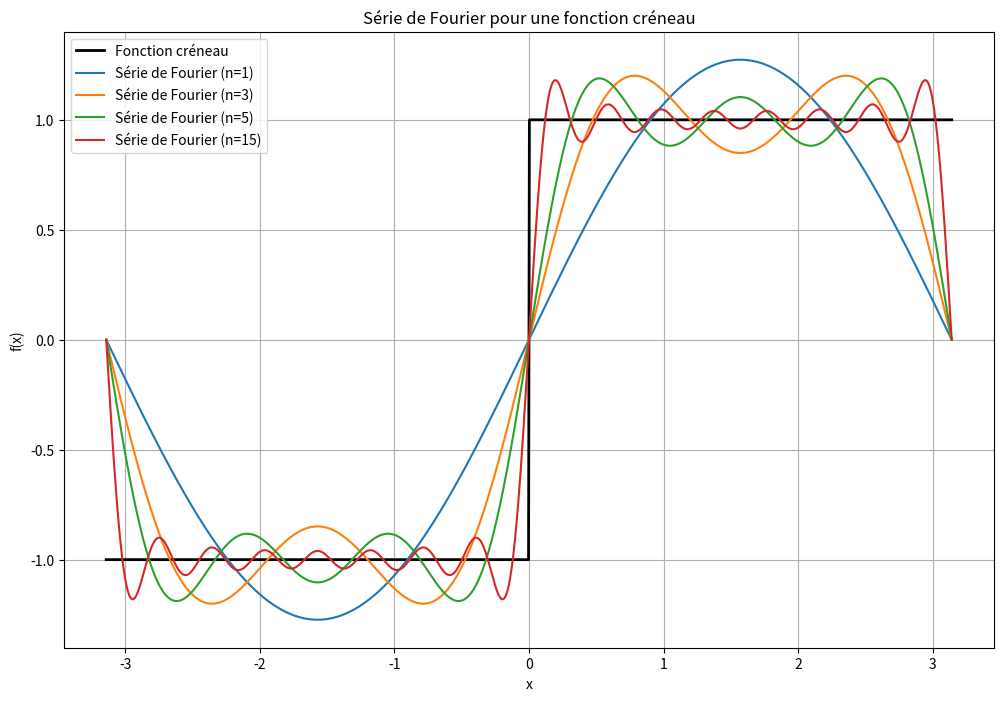

Recreate this plot in Python.
#!/usr/bin/env python3
"""
=====================================================================================================================================================

 /$$      /$$             /$$     /$$                                 /$$     /$$                              
| $$$    /$$$            | $$    | $$                                | $$    |__/                              
| $$$$  /$$$$  /$$$$$$  /$$$$$$  | $$$$$$$  /$$$$$$/$$$$   /$$$$$$  /$$$$$$   /$$  /$$$$$$  /$$   /$$  /$$$$$$ 
| $$ $$/$$ $$ |____  $$|_  $$_/  | $$__  $$| $$_  $$_  $$ |____  $$|_  $$_/  | $$ /$$__  $$| $$  | $$ /$$__  $$
| $$  $$$| $$  /$$$$$$$  | $$    | $$  \ $$| $$ \ $$ \ $$  /$$$$$$$  | $$    | $$| $$  \ $$| $$  | $$| $$$$$$$$
| $$\  $ | $$ /$$__  $$  | $$ /$$| $$  | $$| $$ | $$ | $$ /$$__  $$  | $$ /$$| $$| $$  | $$| $$  | $$| $$_____/
| $$ \/  | $$|  $$$$$$$  |  $$$$/| $$  | $$| $$ | $$ | $$|  $$$$$$$  |  $$$$/| $$|  $$$$$$$|  $$$$$$/|  $$$$$$$
|__/     |__/ \_______/   \___/  |__/  |__/|__/ |__/ |__/ \_______/   \___/  |__/ \____  $$ \______/  \_______/
                                                                                       | $$                    
                                                                                       | $$                    
                                                                                       |__/                    
=====================================================================================================================================================
=====================================================================================================================================================
 Script     : Séries_Fourier.py
[redacted]
 Date       : 09/08/2024
 Description: illustre l’approximation d’une fonction créneau périodique (période 2𝜋) par sa série de Fourier, et compare la forme idéale au développement tronqué avec différents nombres de termes impairs.
=====================================================================================================================================================
"""
import numpy as np
import matplotlib.pyplot as plt

# Définir la fonction créneau (période 2π)
def square_wave(x):
    return np.where(np.sin(x) >= 0, 1, -1)

# Série de Fourier approximative
def fourier_series(x, n_terms):
    result = np.zeros_like(x)
    for n in range(1, n_terms + 1, 2):  # seulement les termes impairs
        result += (4 / (np.pi * n)) * np.sin(n * x)
    return result

# Domaine x
x = np.linspace(-np.pi, np.pi, 1000)

# Fonction originale
original = square_wave(x)

# Approximation avec différents nombres de termes
approximations = {
    1: fourier_series(x, 1),
    3: fourier_series(x, 3),
    5: fourier_series(x, 5),
    15: fourier_series(x, 15)
}

# Tracer les courbes
plt.figure(figsize=(12, 8))
plt.plot(x, original, label='Fonction créneau', linewidth=2, color='black')

for n, y in approximations.items():
    plt.plot(x, y, label=f'Série de Fourier (n={n})')

plt.title("Série de Fourier pour une fonction créneau")
plt.xlabel("x")
plt.ylabel("f(x)")
plt.grid(True)
plt.legend()
plt.show()
